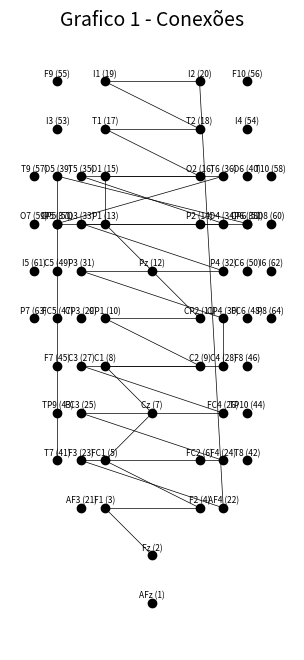
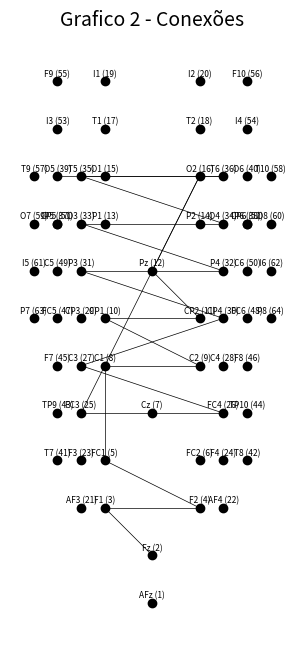
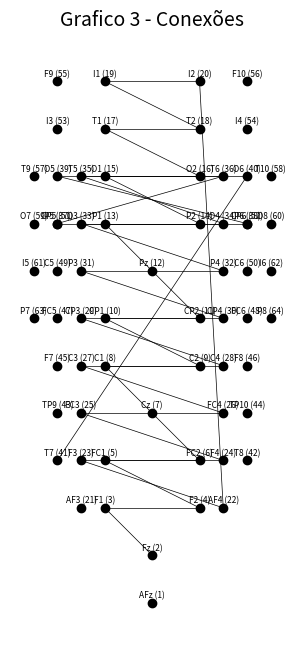
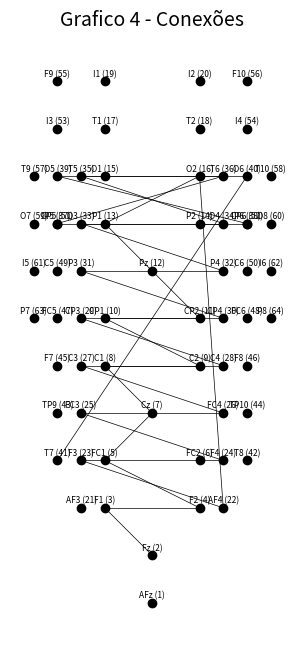

Recreate these plots in Python, in order.
import matplotlib.pyplot as plt

electrode_positions_64_exact_with_numbers = [
    ("AFz", (0, 1), 1), ("Fz", (0, 2), 2), ("F1", (-1, 3), 3), ("F2", (1, 3), 4), 
    ("FC1", (-1, 4), 5), ("FC2", (1, 4), 6), ("Cz", (0, 5), 7), ("C1", (-1, 6), 8), 
    ("C2", (1, 6), 9), ("CP1", (-1, 7), 10), ("CP2", (1, 7), 11), ("Pz", (0, 8), 12), 
    ("P1", (-1, 9), 13), ("P2", (1, 9), 14), ("O1", (-1, 10), 15), ("O2", (1, 10), 16), 
    ("T1", (-1, 11), 17), ("T2", (1, 11), 18), ("I1", (-1, 12), 19), ("I2", (1, 12), 20),
    ("AF3", (-1.5, 3), 21), ("AF4", (1.5, 3), 22), ("F3", (-1.5, 4), 23), ("F4", (1.5, 4), 24), 
    ("FC3", (-1.5, 5), 25), ("FC4", (1.5, 5), 26), ("C3", (-1.5, 6), 27), ("C4", (1.5, 6), 28), 
    ("CP3", (-1.5, 7), 29), ("CP4", (1.5, 7), 30), ("P3", (-1.5, 8), 31), ("P4", (1.5, 8), 32), 
    ("O3", (-1.5, 9), 33), ("O4", (1.5, 9), 34), ("T5", (-1.5, 10), 35), ("T6", (1.5, 10), 36), 
    ("P5", (-2, 9), 37), ("P6", (2, 9), 38), ("O5", (-2, 10), 39), ("O6", (2, 10), 40), 
    ("T7", (-2, 4), 41), ("T8", (2, 4), 42), ("TP9", (-2, 5), 43), ("TP10", (2, 5), 44), 
    ("F7", (-2, 6), 45), ("F8", (2, 6), 46), ("FC5", (-2, 7), 47), ("FC6", (2, 7), 48), 
    ("C5", (-2, 8), 49), ("C6", (2, 8), 50), ("CP5", (-2, 9), 51), ("CP6", (2, 9), 52), 
    ("I3", (-2, 11), 53), ("I4", (2, 11), 54), ("F9", (-2, 12), 55), ("F10", (2, 12), 56), 
    ("T9", (-2.5, 10), 57), ("T10", (2.5, 10), 58), ("O7", (-2.5, 9), 59), ("O8", (2.5, 9), 60),
    ("I5", (-2.5, 8), 61), ("I6", (2.5, 8), 62), ("P7", (-2.5, 7), 63), ("P8", (2.5, 7), 64)
]


connections_grafico1 = [
    (2, 3), (3, 4), (4, 5), (5, 7), (7, 8), (8, 9), (9, 10), (10, 11),
    (11, 12), (12, 13), (13, 15), (15, 16), (16, 17), (17, 18), (18, 19),
    (19, 20), (20, 22), (22, 23), (23, 24), (24, 25), (25, 26), (26, 27),
    (27, 28), (28, 30), (30, 31), (31, 32), (32, 33), (33, 34), (34, 35),
    (35, 36), (36, 37), (37, 38), (38, 39), (39, 41)
]

connections_grafico2 = [
    (2, 3), (3, 4), (4, 5), (5, 8), (8, 9), (9, 10), (10, 11),
    (11, 12), (12, 16), (16, 25), (25, 26), (26, 27), (27, 30),
    (30, 31), (31, 32), (32, 33), (33, 34), (34, 35), (35, 36),
    (36, 39)
]

connections_grafico3 = [
    (2, 3), (3, 4), (4, 5), (5, 6), (6, 7), (7, 8), (8, 9), (9, 10),
    (10, 11), (11, 12), (12, 13), (13, 14), (14, 15), (15, 16), (16, 17),
    (17, 18), (18, 19), (19, 20), (20, 22), (22, 23), (23, 24), (24, 25),
    (25, 26), (26, 27), (27, 28), (28, 29), (29, 30), (30, 31), (31, 32),
    (32, 33), (33, 34), (34, 35), (35, 36), (36, 37), (37, 38), (38, 39),
    (39, 40), (40, 41)
]

connections_grafico4 = [
    (2, 3), (3, 4), (4, 5), (5, 7), (7, 8), (8, 9), (9, 10), (10, 11),
    (11, 12), (12, 13), (13, 16), (16, 22), (22, 23), (23, 24), (24, 25),
    (25, 26), (26, 27), (27, 28), (28, 29), (29, 30), (30, 31), (31, 32),
    (32, 33), (33, 34), (34, 35), (35, 36), (36, 37), (37, 38), (38, 39),
    (39, 40), (40, 41)
]

def plot_graph(connections, title):
    fig, ax = plt.subplots(figsize=(8, 8))
    ax.set_aspect('equal', 'box')
    ax.set_xlim(-3, 3)
    ax.set_ylim(0, 13)

    for label, (x, y), number in electrode_positions_64_exact_with_numbers:
        ax.scatter(x, y, color='black', zorder=5)
        ax.text(x, y + 0.1, f'{label} ({number})', ha='center', fontsize=6, color='black')

    for v1, v2 in connections:
        x1, y1 = electrode_positions_64_exact_with_numbers[v1-1][1]
        x2, y2 = electrode_positions_64_exact_with_numbers[v2-1][1]
        ax.plot([x1, x2], [y1, y2], color='black', lw=0.5, zorder=1)

    ax.set_title(title, fontsize=14)
    ax.axis('off')

    plt.show()

plot_graph(connections_grafico1, "Grafico 1 - Conexões")
plot_graph(connections_grafico2, "Grafico 2 - Conexões")
plot_graph(connections_grafico3, "Grafico 3 - Conexões")
plot_graph(connections_grafico4, "Grafico 4 - Conexões")
